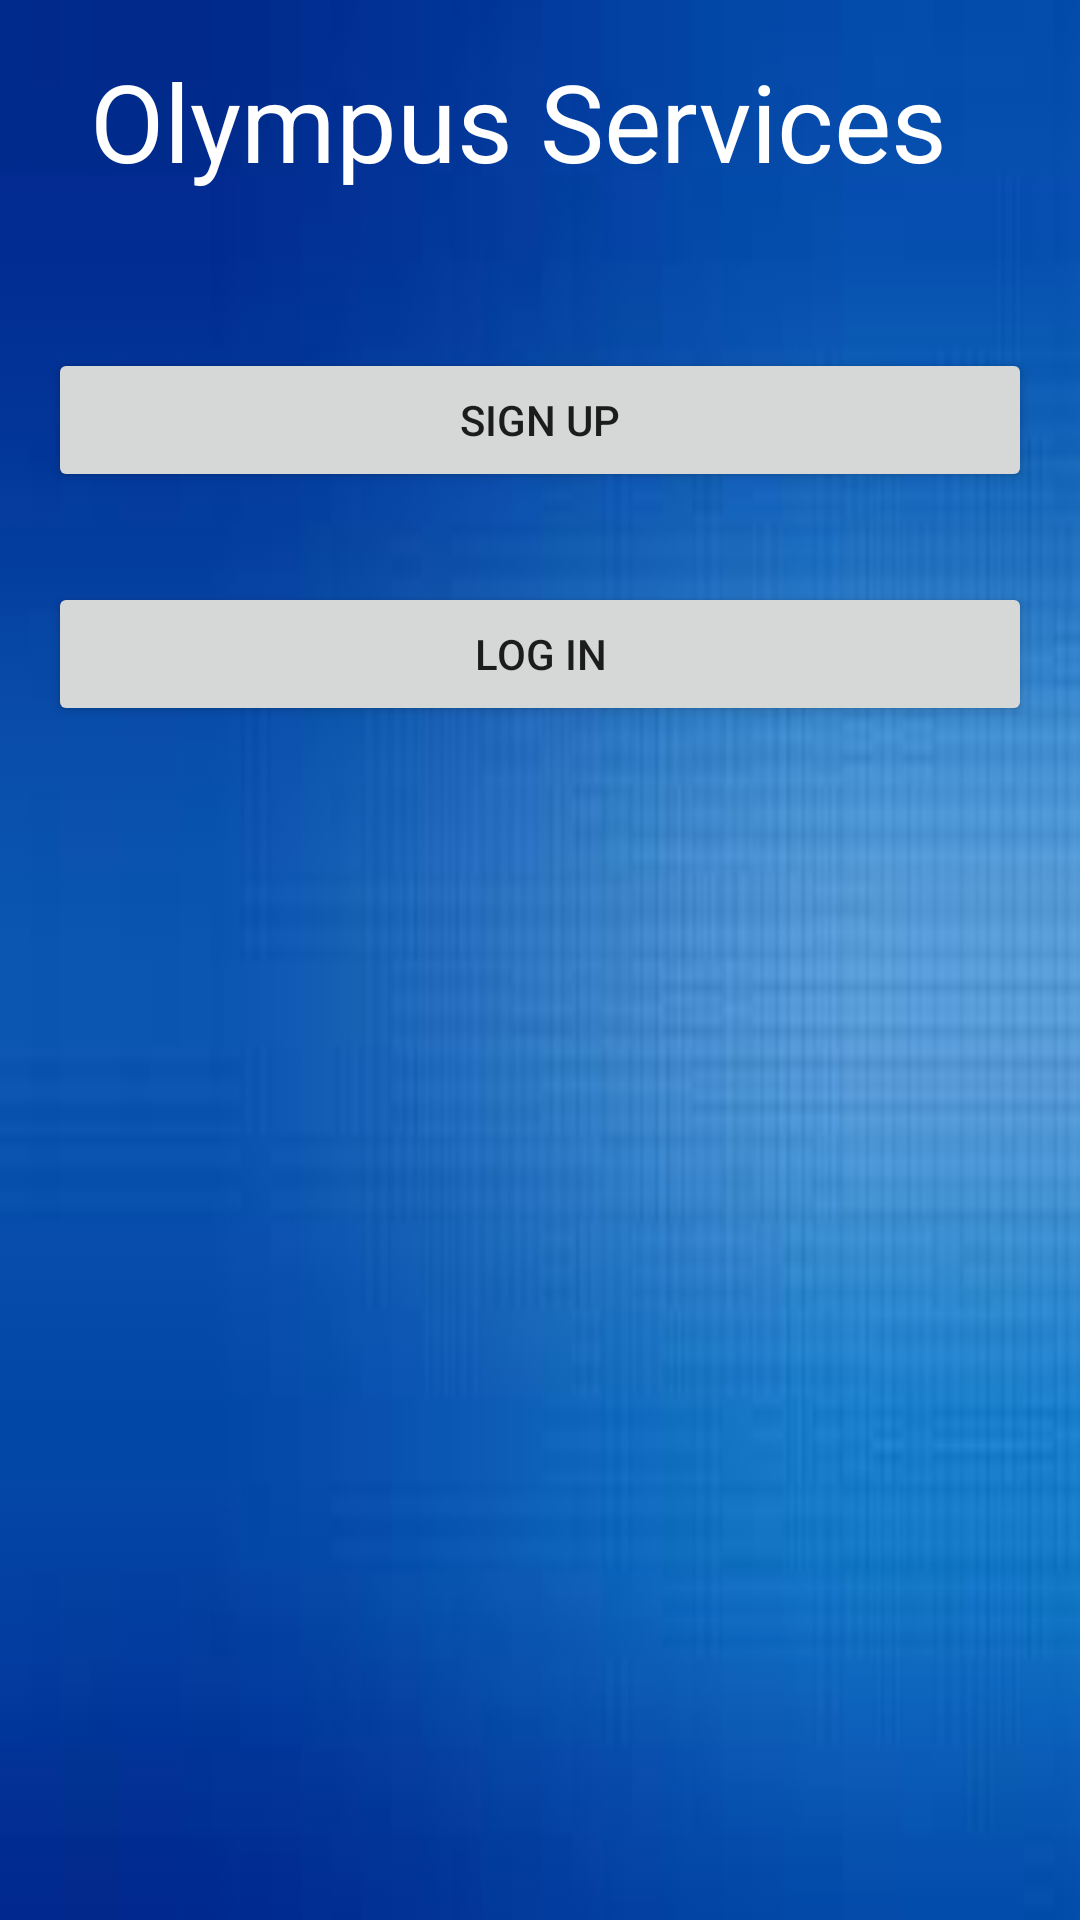

Write the Android layout XML for this screen, with the resource values it uses.
<!-- AndroidManifest.xml: application theme AppTheme -->
<!-- res/layout/activity_login.xml -->
<?xml version="1.0" encoding="utf-8"?>
<LinearLayout xmlns:android="http://schemas.android.com/apk/res/android"
    xmlns:app="http://schemas.android.com/apk/res-auto"
    xmlns:tools="http://schemas.android.com/tools"
    android:layout_width="match_parent"
    android:layout_height="match_parent"
    android:gravity="center_horizontal"
    android:orientation="vertical"
    android:paddingBottom="@dimen/activity_vertical_margin"
    android:paddingLeft="@dimen/activity_horizontal_margin"
    android:paddingRight="@dimen/activity_horizontal_margin"
    android:paddingTop="@dimen/activity_vertical_margin"
    android:background="@drawable/background"
    tools:context=".LoginActivity">
    

    <TextView
        android:id="@+id/textView"
        android:layout_width="300dp"
        android:layout_height="50dp"
        android:text="@string/CompanyName"
        android:textAppearance="@style/TextAppearance.AppCompat.Large"
        android:textColor="@android:color/white"
        android:textSize="36sp"
        app:fontFamily="@font/julius_sans_one" />

    <TextView
        android:id="@+id/textView2"
        android:layout_width="match_parent"
        android:layout_height="50dp" />

    <Button
        android:id="@+id/SignUp"
        android:layout_width="match_parent"
        android:layout_height="wrap_content"
        android:text="@string/signup" />

    <TextView
        android:id="@+id/textView3"
        android:layout_width="match_parent"
        android:layout_height="30dp" />

    <Button
        android:id="@+id/LogIn"
        android:layout_width="match_parent"
        android:layout_height="wrap_content"
        android:text="@string/login" />

</LinearLayout>
<!-- resources referenced by this layout -->
<resources>
  <dimen name="activity_horizontal_margin">16dp</dimen>
  <dimen name="activity_vertical_margin">16dp</dimen>
  <!-- drawable background: jpg bitmap (drawable, 2477 bytes) -->
  <string name="CompanyName">Olympus Services</string>
  <string name="login">Log In</string>
  <string name="signup">Sign Up</string>
  <style name="AppTheme" parent="Base.Theme.AppCompat.Light.DarkActionBar">
          
          <item name="colorPrimary">@color/colorPrimary</item>
          <item name="colorPrimaryDark">@color/colorWhite</item>
          <item name="colorAccent">@color/colorAccent</item>
      </style>
  <color name="colorPrimary">#3F51B5</color>
  <color name="colorWhite">#FFFFFF</color>
  <color name="colorAccent">#303F9F</color>
</resources>
